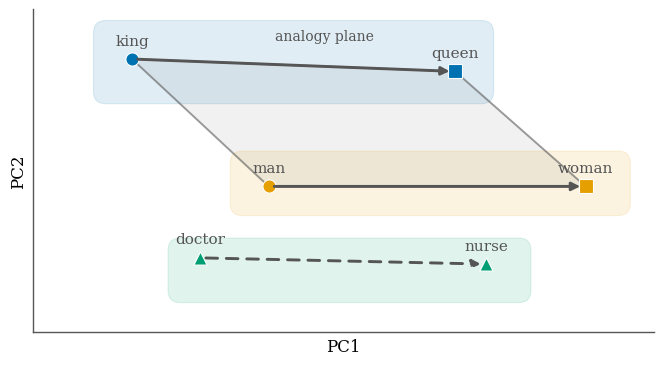

The matplotlib source for this figure: (Note: this script raises an exception after producing the figure.)
import numpy as np
import matplotlib.pyplot as plt
from matplotlib.patches import FancyBboxPatch
from pathlib import Path

# Consistent, print-friendly style
plt.rcParams.update({"font.family": "serif", "font.size": 12})

points = {
    "king": (-3.2, 2.3),
    "man": (-1.0, 0.25),
    "queen": (2.0, 2.1),
    "woman": (4.1, 0.25),
    "doctor": (-2.1, -0.9),
    "nurse": (2.5, -1.0),
}

palette = {
    "royalty": "#0072B2",
    "gender": "#E69F00",
    "profession": "#009E73",
    "guide": "#555555",
}

markers = {"king": "o", "man": "o", "queen": "s", "woman": "s", "doctor": "^", "nurse": "^"}

fig, ax = plt.subplots(figsize=(6.8, 4.6))


def add_band(x0: float, y0: float, width: float, height: float, color: str) -> None:
    ax.add_patch(
        FancyBboxPatch(
            (x0, y0),
            width,
            height,
            boxstyle="round,pad=0.02,rounding_size=0.2",
            facecolor=color,
            edgecolor=color,
            linewidth=0.8,
            alpha=0.12,
            zorder=0,
        )
    )


# Soft horizontal bands to hint at semantic groupings
add_band(-3.8, 1.6, 6.4, 1.3, palette["royalty"])   # king/queen band
add_band(-1.6, -0.2, 6.4, 1.0, palette["gender"])   # man/woman band
add_band(-2.6, -1.6, 5.8, 1.0, palette["profession"])  # doctor/nurse band

# Scatter + labels
for word, coord in points.items():
    if word in {"king", "queen"}:
        color = palette["royalty"]
    elif word in {"man", "woman"}:
        color = palette["gender"]
    else:
        color = palette["profession"]
    ax.scatter(
        *coord,
        color=color,
        s=90,
        marker=markers[word],
        edgecolor="white",
        linewidth=0.8,
        zorder=3,
    )
    ax.text(coord[0], coord[1] + 0.18, word, color=palette["guide"], ha="center", va="bottom", fontsize=11)

# Analogy arrows
arrow = dict(arrowstyle="-|>", color=palette["guide"], lw=2.1, mutation_scale=12, shrinkA=4, shrinkB=4)
ax.annotate("", xy=points["queen"], xytext=points["king"], arrowprops=arrow)
ax.annotate("", xy=points["woman"], xytext=points["man"], arrowprops=arrow)
ax.annotate("", xy=points["nurse"], xytext=points["doctor"], arrowprops=dict(**arrow, ls=(0, (4, 3))))

# Parallelogram guide
king = np.array(points["king"])
man = np.array(points["man"])
queen = np.array(points["queen"])
woman = np.array(points["woman"])
poly = np.vstack([king, man, woman, queen, king])
ax.fill(poly[:, 0], poly[:, 1], color=palette["guide"], alpha=0.08, zorder=1)
ax.plot(poly[:, 0], poly[:, 1], color=palette["guide"], alpha=0.55, lw=1.4, zorder=2)
ax.text(-0.1, 2.55, "analogy plane", color=palette["guide"], fontsize=10, ha="center", va="bottom")

ax.set_xlabel("PC1")
ax.set_ylabel("PC2")
ax.set_xlim(-4.8, 5.2)
ax.set_ylim(-2.1, 3.1)
ax.set_aspect("equal", adjustable="box")
ax.set_xticks([])
ax.set_yticks([])
ax.grid(False)
ax.spines["top"].set_visible(False)
ax.spines["right"].set_visible(False)
for spine in ("left", "bottom"):
    ax.spines[spine].set_color(palette["guide"])
    ax.spines[spine].set_linewidth(1.0)

fig.tight_layout()
out_dir = Path(__file__).resolve().parents[1] / "assets" / "lec14"
out_dir.mkdir(parents=True, exist_ok=True)
fig.savefig(out_dir / "lec14_analogy_geometry.pdf")
fig.savefig(out_dir / "lec14_analogy_geometry.png", dpi=300)
print(f"Saved to {out_dir}")
